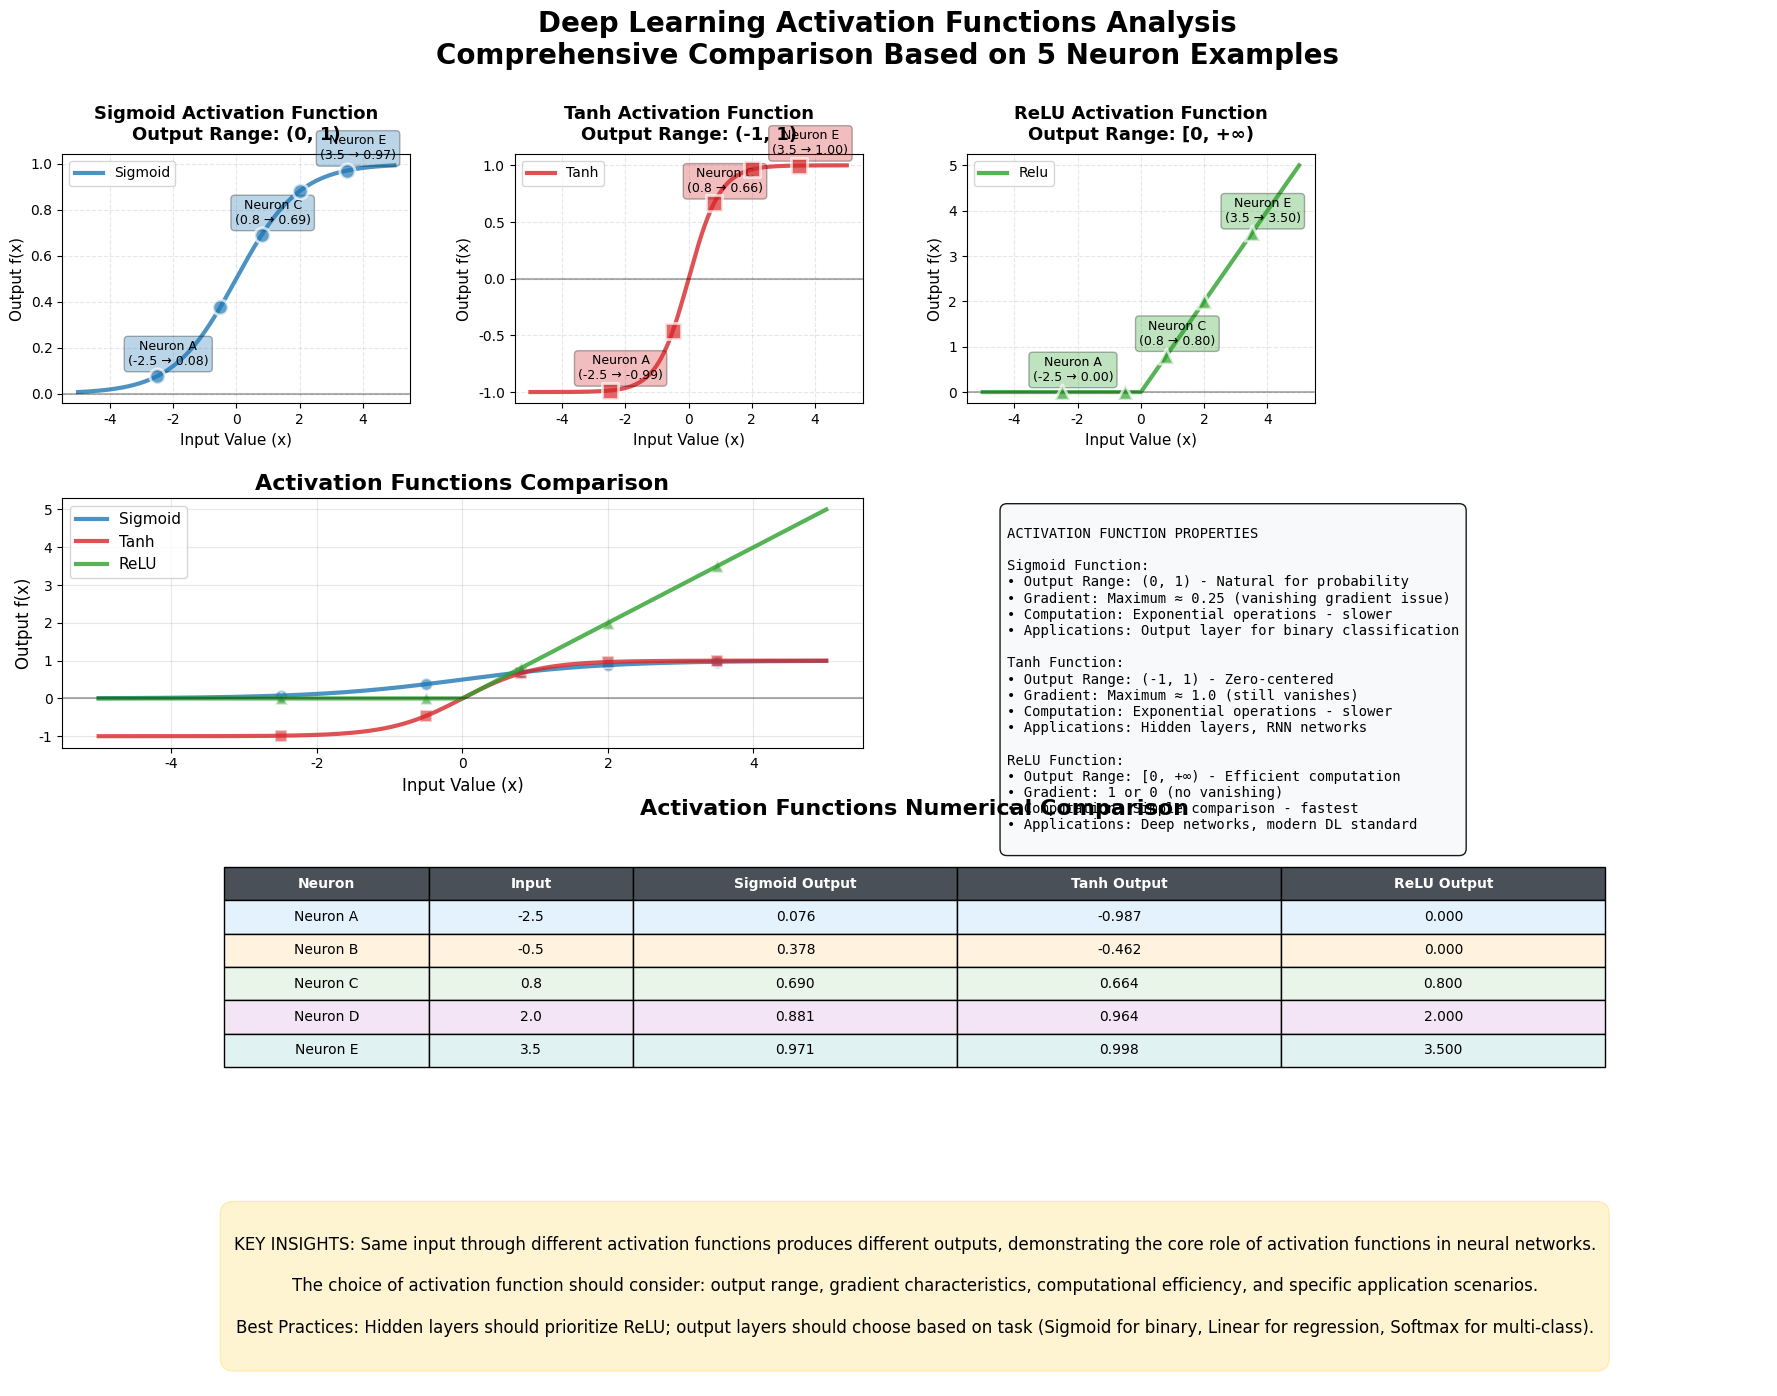

Generate this figure with matplotlib: (Note: this script raises an exception after producing the figure.)
import numpy as np
import matplotlib.pyplot as plt
import matplotlib.patches as patches
from matplotlib.patches import FancyBboxPatch
import matplotlib.patheffects as path_effects

# 设置中文字体和样式 - 优化字体设置
plt.rcParams['font.family'] = ['SimHei', 'Arial Unicode MS', 'DejaVu Sans', 'Arial', 'sans-serif']
plt.rcParams['axes.unicode_minus'] = False
plt.rcParams['font.size'] = 10

def sigmoid(x):
    """Sigmoid激活函数"""
    return 1 / (1 + np.exp(-x))

def tanh_func(x):
    """Tanh激活函数"""
    return np.tanh(x)

def relu(x):
    """ReLU激活函数"""
    return np.maximum(0, x)

# 创建一个具体的示例：神经网络中的激活过程
input_values = np.array([-2.5, -0.5, 0.8, 2.0, 3.5])
input_labels = ['Neuron A', 'Neuron B', 'Neuron C', 'Neuron D', 'Neuron E']

# 生成平滑的x轴数据用于绘制曲线
x_smooth = np.linspace(-5, 5, 1000)

# 计算激活函数值
sigmoid_y = sigmoid(x_smooth)
tanh_y = tanh_func(x_smooth)
relu_y = relu(x_smooth)

# 计算具体示例的激活值
sigmoid_output = sigmoid(input_values)
tanh_output = tanh_func(input_values)
relu_output = relu(input_values)

# 创建图形 - 优化的布局
fig = plt.figure(figsize=(22, 16))
gs = fig.add_gridspec(4, 4, height_ratios=[1, 1, 1, 0.8], 
                      hspace=0.4, wspace=0.3)

# 第一行：单独展示激活函数（避免重叠）
colors = {'sigmoid': '#1f77b4', 'tanh': '#d62728', 'relu': '#2ca02c'}
titles = {
    'sigmoid': 'Sigmoid Activation Function\nOutput Range: (0, 1)',
    'tanh': 'Tanh Activation Function\nOutput Range: (-1, 1)', 
    'relu': 'ReLU Activation Function\nOutput Range: [0, +∞)'
}

functions = {'sigmoid': sigmoid_y, 'tanh': tanh_y, 'relu': relu_y}
outputs = {'sigmoid': sigmoid_output, 'tanh': tanh_output, 'relu': relu_output}

for i, func_name in enumerate(['sigmoid', 'tanh', 'relu']):
    ax = fig.add_subplot(gs[0, i])
    func_y = functions[func_name]
    func_output = outputs[func_name]
    
    # 绘制激活函数曲线
    ax.plot(x_smooth, func_y, color=colors[func_name], linewidth=3, 
            label=func_name.title(), alpha=0.8)
    
    # 绘制示例点
    markers = {'sigmoid': 'o', 'tanh': 's', 'relu': '^'}
    ax.scatter(input_values, func_output, s=120, c=colors[func_name], 
              marker=markers[func_name], alpha=0.7, edgecolor='white', 
              linewidth=2, zorder=5)
    
    # 只标注关键点，避免重叠
    key_indices = [0, 2, 4]  # A, C, E
    for idx in key_indices:
        x, y = input_values[idx], func_output[idx]
        ax.annotate(f'{input_labels[idx]}\n({x:.1f} → {y:.2f})', 
                   (x, y), xytext=(8, 8), textcoords='offset points',
                   bbox=dict(boxstyle="round,pad=0.3", 
                           facecolor=colors[func_name], alpha=0.3),
                   fontsize=9, ha='center')
    
    ax.set_title(titles[func_name], fontsize=13, fontweight='bold', pad=10)
    ax.set_xlabel('Input Value (x)', fontsize=11)
    ax.set_ylabel('Output f(x)', fontsize=11)
    ax.grid(True, alpha=0.3, linestyle='--')
    ax.legend(fontsize=10)
    ax.axhline(y=0, color='k', linestyle='-', alpha=0.3)

# 空白图表位置
fig.add_subplot(gs[0, 3]).axis('off')

# 第二行：对比图和特性分析
ax_combined = fig.add_subplot(gs[1, :2])
ax_combined.plot(x_smooth, sigmoid_y, color=colors['sigmoid'], linewidth=3, 
                label='Sigmoid', alpha=0.8)
ax_combined.plot(x_smooth, tanh_y, color=colors['tanh'], linewidth=3, 
                label='Tanh', alpha=0.8)
ax_combined.plot(x_smooth, relu_y, color=colors['relu'], linewidth=3, 
                label='ReLU', alpha=0.8)

# 添加关键点标注
for i, func_name in enumerate(['sigmoid', 'tanh', 'relu']):
    marker = markers[func_name]
    ax_combined.scatter(input_values, outputs[func_name], s=80, 
                      c=colors[func_name], marker=marker, alpha=0.6, 
                      edgecolor='white', linewidth=1.5)

ax_combined.set_title('Activation Functions Comparison', fontsize=16, fontweight='bold')
ax_combined.set_xlabel('Input Value (x)', fontsize=12)
ax_combined.set_ylabel('Output f(x)', fontsize=12)
ax_combined.grid(True, alpha=0.3)
ax_combined.legend(fontsize=11, loc='upper left')
ax_combined.axhline(y=0, color='k', linestyle='-', alpha=0.3)

# 特性分析图表
ax_properties = fig.add_subplot(gs[1, 2:])
ax_properties.axis('off')

# 创建特性分析文本
properties_text = f"""
ACTIVATION FUNCTION PROPERTIES

Sigmoid Function:
• Output Range: (0, 1) - Natural for probability
• Gradient: Maximum ≈ 0.25 (vanishing gradient issue)
• Computation: Exponential operations - slower
• Applications: Output layer for binary classification

Tanh Function:
• Output Range: (-1, 1) - Zero-centered
• Gradient: Maximum ≈ 1.0 (still vanishes)
• Computation: Exponential operations - slower
• Applications: Hidden layers, RNN networks

ReLU Function:
• Output Range: [0, +∞) - Efficient computation
• Gradient: 1 or 0 (no vanishing)
• Computation: Simple comparison - fastest
• Applications: Deep networks, modern DL standard
"""

ax_properties.text(0.05, 0.95, properties_text, transform=ax_properties.transAxes,
                  fontsize=10, verticalalignment='top', fontfamily='monospace',
                  bbox=dict(boxstyle="round,pad=0.5", facecolor="#f8f9fa", alpha=0.9))

# 第三行：详细数值对比表格
ax_table = fig.add_subplot(gs[2, :])
ax_table.axis('off')

# 创建对比表格数据
table_data = []
for i, label in enumerate(input_labels):
    table_data.append([
        label,
        f'{input_values[i]:.1f}',
        f'{sigmoid_output[i]:.3f}',
        f'{tanh_output[i]:.3f}',
        f'{relu_output[i]:.3f}'
    ])

# 添加表头
headers = ['Neuron', 'Input', 'Sigmoid Output', 'Tanh Output', 'ReLU Output']
table_data.insert(0, headers)

# 创建表格
table = ax_table.table(cellText=table_data[1:], colLabels=table_data[0],
                      cellLoc='center', loc='center',
                      colWidths=[0.12, 0.12, 0.19, 0.19, 0.19])

# 设置表格样式
table.auto_set_font_size(False)
table.set_fontsize(11)
table.scale(1, 2)

# 设置表头样式
for i in range(len(headers)):
    table[(0, i)].set_facecolor('#495057')
    table[(0, i)].set_text_props(weight='bold', color='white', fontsize=10)

# 设置数据行样式
row_colors = ['#e3f2fd', '#fff3e0', '#e8f5e8', '#f3e5f5', '#e0f2f1']
for i in range(1, len(table_data)):
    color = row_colors[(i-1) % len(row_colors)]
    for j in range(len(headers)):
        table[(i, j)].set_facecolor(color)
        table[(i, j)].set_text_props(fontsize=10)

ax_table.set_title('Activation Functions Numerical Comparison', 
                  fontsize=16, fontweight='bold', pad=20)

# 第四行：关键洞察
ax_insight = fig.add_subplot(gs[3, :])
ax_insight.axis('off')

insight_text = """
KEY INSIGHTS: Same input through different activation functions produces different outputs, demonstrating the core role of activation functions in neural networks.

The choice of activation function should consider: output range, gradient characteristics, computational efficiency, and specific application scenarios.

Best Practices: Hidden layers should prioritize ReLU; output layers should choose based on task (Sigmoid for binary, Linear for regression, Softmax for multi-class).
"""

ax_insight.text(0.5, 0.5, insight_text, transform=ax_insight.transAxes,
               fontsize=12, verticalalignment='center', horizontalalignment='center',
               bbox=dict(boxstyle="round,pad=0.8", facecolor="#fff3cd", 
                        edgecolor='#ffeaa7', alpha=0.9))

# 设置整体标题
fig.suptitle('Deep Learning Activation Functions Analysis\n'
            'Comprehensive Comparison Based on 5 Neuron Examples', 
            fontsize=20, fontweight='bold', y=0.97)

# 保存图像
plt.savefig('../user_data/activation_comparison_optimized.png', dpi=300, 
           bbox_inches='tight', facecolor='white')
print("优化后的激活函数对比图已保存为 user_data/activation_comparison_optimized.png")

# 关闭图表（不显示）
plt.close()

# 输出分析报告
print("\n" + "="*70)
print("ACTIVATION FUNCTIONS ANALYSIS REPORT")
print("="*70)
print(f"{'Neuron':<10} {'Input':<8} {'Sigmoid':<10} {'Tanh':<10} {'ReLU':<10} {'Best Choice'}")
print("-" * 70)

recommendations = {
    -2.5: "ReLU (Negative → 0)",
    -0.5: "Tanh (Moderate output)", 
    0.8: "Tanh (Balanced)",
    2.0: "ReLU (Linear preserve)",
    3.5: "ReLU (Linear preserve)"
}

for i, label in enumerate(input_labels):
    x = input_values[i]
    sig = sigmoid_output[i]
    tan = tanh_output[i]
    rel = relu_output[i]
    best = recommendations[x]
    
    print(f"{label:<10} {x:<8.1f} {sig:<10.3f} {tan:<10.3f} {rel:<10.1f} {best}")

print("\n" + "="*70)
print("CRITICAL FINDINGS:")
print("• Sigmoid: Stable output range (0,1) - perfect for probability")
print("• Tanh: Zero-centered symmetry - negative inputs produce negative outputs") 
print("• ReLU: Directly clips negatives to 0 - highest computational efficiency")
print("• Deep networks: Prioritize ReLU; output layer: task-dependent")
print("="*70)